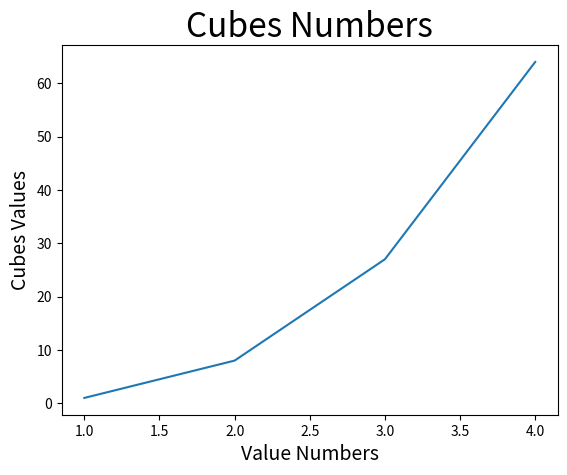

Recreate this plot in Python.
import matplotlib.pyplot as plt

numbers = list(range(1,5))
cube = [ i ** 3 for i in numbers] #List Comprehension

plt.plot(numbers,cube) #Generando Grafica

#Titulos de los ejes
plt.title('Cubes Numbers',fontsize=24)
plt.xlabel('Value Numbers',fontsize=14)
plt.ylabel('Cubes Values',fontsize=14)


plt.show()
